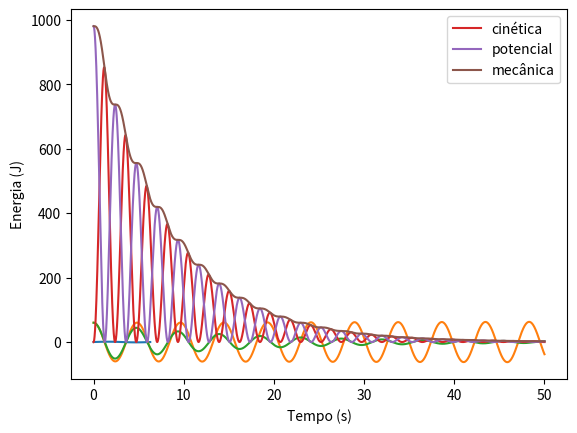

The matplotlib source for this figure: (Note: this script raises an exception after producing the figure.)
import numpy as np
import matplotlib.pyplot as plt


x=np.linspace (0, 2*np.pi, 100)
y=np.sin(x)

plt.plot(x, y)
plt.xlabel(r'$\theta$')
plt.ylabel(r'\sin\theta$')
plt.show ()

# Primeiramente definimos os valores das constantes que serão utilizadas no problema
import numpy as np
import matplotlib.pyplot as plt
g = 9.81
L = 5
m = 40

# Vamos definir uma função do método de Euler que sirva para qualquer função que queremos integrar independente do número de derivadas.
def euler(func, v0, step, n):
    """ Realiza a integração numérica de uma função utilizando o método de Euler de primeira ordem
    
    Parameters
    ----------
    func : function
        A função que calcula as derivadas que serão utilizadas na integração
    v0 : list
        A lista de condições iniciais do problema
    step : float
        O passo da integração. Será o mesmo para todas as derivadas
    n : int
        O número de pontos que serão gerados durante a integração
    """
    values = np.zeros((n, len(v0)))  # Cria uma tabela de n linhas e o número de colunas equivalente ao número de condições iniciais v0
    values[0] = np.array(v0)  # Define que a primeira linha da tabela são as próprias condições iniciais do problema.
    # Faz o loop para preencher as linhas seguintes
    for i in range(n-1):
        # Em cada linha aplicamos o método de Euler
        values[i+1] = values[i] + step*np.array(func(*values[i]))
    return values

# Definimos a função que calcula as derivadas do movimento do pêndulo
def pendulo(theta, w):
    """ Calcula as derivadas do movimento do pêndulo: Eq. 4 da Aula 12
    
    Parameters
    ----------
    theta : float
        O ângulo inicial, em radianos
    w : float
        A velocidade angular inicial, em radianos por segundo
    """
    dthetadt = w  # A derivada de theta em relação ao tempo
    dwdt = -(g/L)*np.sin(theta)  # A derivada de omega em relação ao tempo
    return dthetadt, dwdt

# Fazemos um teste
T = 50  # Instante final da integração
n = 50000  # Número de passos da integração
dt = T/n  # Calcula o passo da integração
t = np.arange(0, T, dt)

v0 = [60*np.pi/180, 0]  # theta0 e omega0
resultado = euler(pendulo, v0, dt, n)

theta = resultado[:,0]  # pega a primeira coluna da tabela
omega = resultado[:,1]  # pega a segunda coluna da tabela

plt.plot(t, theta*180/np.pi)
plt.show ()


# Primeiramente definimos os valores das constantes que serão utilizadas no problema
import numpy as np
import matplotlib.pyplot as plt
g = 9.81  # m/s²
L = 5  # m
m = 40  #kg
b = 5  # N.s/m

# Vamos definir uma função do método de Euler que sirva para qualquer função que queremos integrar independente do número de derivadas.
def euler(func, v0, step, n):
    """ Realiza a integração numérica de uma função utilizando o método de Euler de primeira ordem
    
    Parameters
    ----------
    func : function
        A função que calcula as derivadas que serão utilizadas na integração.
        Deve receber n valores, com n igual ao número de condições iniciais, e retornar n valores
    v0 : list
        Uma lista com as n condições iniciais do problema
    step : float
        O passo da integração. Será o mesmo para todas as derivadas
    n : int
        O número de pontos que serão gerados durante a integração
    """
    values = np.zeros((n, len(v0)))  # Cria uma tabela de n linhas e o número de colunas equivalente ao número de condições iniciais v0
    values[0] = np.array(v0)  # Define que a primeira linha da tabela são as próprias condições iniciais do problema.
    # Faz o loop para preencher as linhas seguintes
    for i in range(n-1):
        # Em cada linha aplicamos o método de Euler
        values[i+1] = values[i] + step*np.array(func(*values[i]))
    return values

# Definimos a função que calcula as derivadas do movimento do pêndulo
def pendulo(theta, w):
    """ Calcula as derivadas do movimento do pêndulo com resistência do ar: Eq. 4 da Aula 12
    
    Parameters
    ----------
    theta : float
        O ângulo inicial, em radianos
    w : float
        A velocidade angular inicial, em radianos por segundo
    """
    dthetadt = w  # A derivada de theta em relação ao tempo
    dwdt = -(g/L)*np.sin(theta) - (b/m)*w  # A derivada de omega em relação ao tempo considerando resistência do ar
    return dthetadt, dwdt

# Fazemos um teste
T = 50  # Instante final da integração
n = 50000  # Número de passos da integração
dt = T/n  # Calcula o passo da integração
t = np.arange(0, T, dt)

v0 = [60*np.pi/180, 0]  # theta0 e omega0
resultado = euler(pendulo, v0, dt, n)

theta = resultado[:,0]  # pega a primeira coluna da tabela
omega = resultado[:,1]  # pega a segunda coluna da tabela

plt.plot(t, theta*180/np.pi)
plt.show ()

K = (m*(L*omega)**2)/2
U = m*g*L*(1-np.cos(theta))
E = K + U

plt.plot(t, K, label='cinética')
plt.plot(t, U, label='potencial')
plt.plot(t, E, label='mecânica')
plt.xlabel('Tempo (s)')
plt.ylabel('Energia (J)')
plt.legend()
plt.show ()

K = (m*(L*omega)**2)/2
U = m*g*L*(1-np.cos(theta))
E = K + U - W
plt.plot(t, K, label='cinética')
plt.plot(t, U, label='potencial')
plt.plot(t, -W, label='Trabalho')
plt.plot(t, E, label='total')
plt.xlabel('Tempo (s)')
plt.ylabel('Energia (J)')
plt.legend()
plt.show ()

import numpy as np
import matplotlib.pyplot as plt

x = np.linspace(-5, 5, 100)
y = np.tanh(x)

plt.plot(x, y)
plt.title("Função tanh")
plt.grid(True)
plt.axhline(0, color='gray', linestyle='--')
plt.axvline(0, color='gray', linestyle='--')
plt.show()
